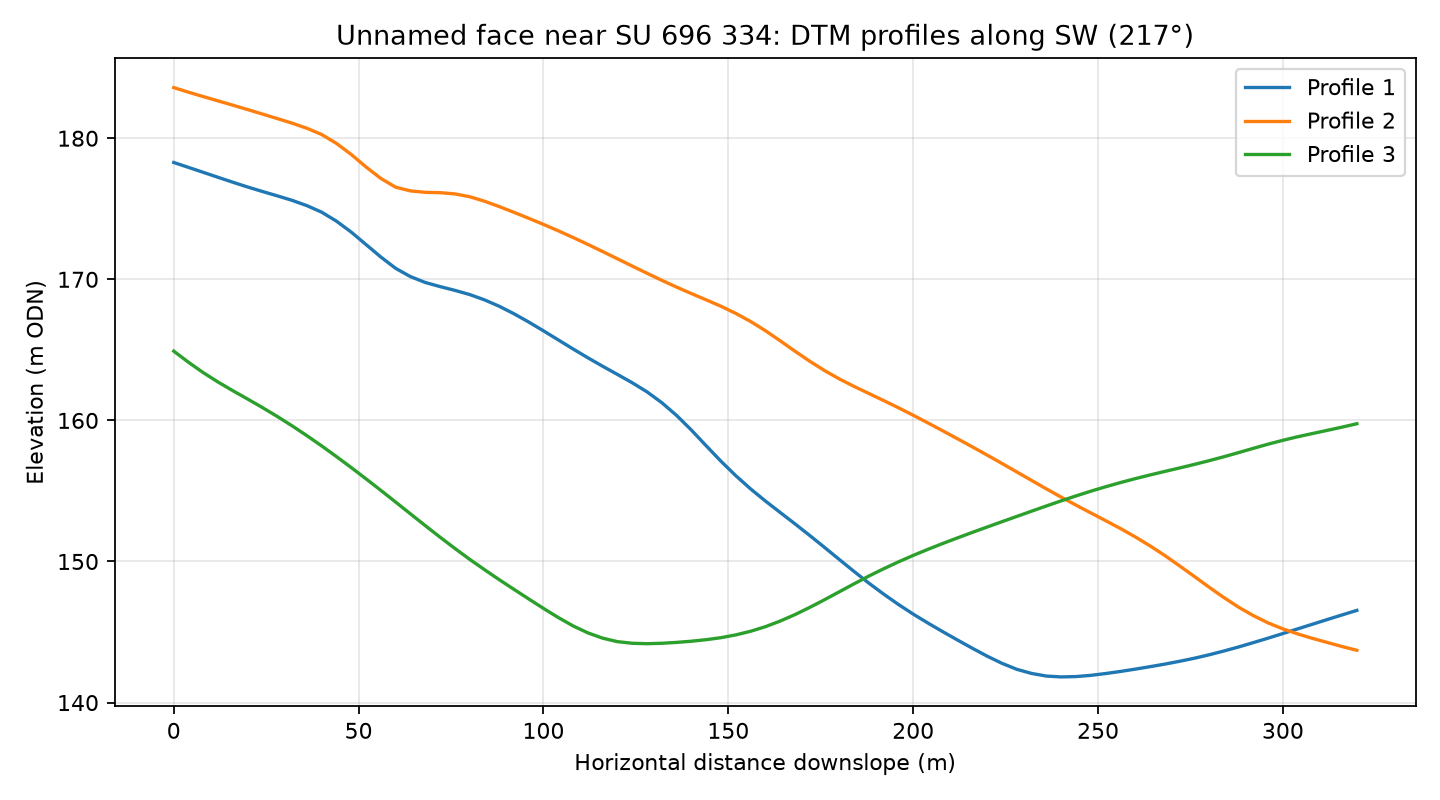

The data file committed next to this chart (first rows):
profile, distance_m, elevation_m
1, 0.0, 178.3
1, 4.0, 177.9
1, 8.0, 177.6
1, 12.0, 177.2
1, 16.0, 176.9
1, 20.0, 176.5
1, 24.0, 176.2
1, 28.0, 175.9
1, 32.0, 175.6
1, 36.0, 175.2
1, 40.0, 174.8
1, 44.0, 174.1
1, 48.0, 173.3
1, 52.0, 172.5
1, 56.0, 171.6
1, 60.0, 170.8
1, 64.0, 170.2
1, 68.0, 169.8
1, 72.0, 169.5
1, 76.0, 169.2
1, 80.0, 168.9
1, 84.0, 168.5
1, 88.0, 168.1
1, 92.0, 167.6
1, 96.0, 167
1, 100.0, 166.3
1, 104.0, 165.7
1, 108.0, 165.1
1, 112.0, 164.4
1, 116.0, 163.8
1, 120.0, 163.3
1, 124.0, 162.7
1, 128.0, 162
1, 132.0, 161.3
1, 136.0, 160.4
1, 140.0, 159.3
1, 144.0, 158.2
1, 148.0, 157.1
1, 152.0, 156.1
1, 156.0, 155.2
1, 160.0, 154.3
1, 164.0, 153.5
1, 168.0, 152.7
1, 172.0, 151.8
1, 176.0, 151
1, 180.0, 150.1
1, 184.0, 149.3
1, 188.0, 148.5
1, 192.0, 147.7
1, 196.0, 147
1, 200.0, 146.3
1, 204.0, 145.6
1, 208.0, 145
1, 212.0, 144.4
1, 216.0, 143.9
1, 220.0, 143.3
1, 224.0, 142.8
1, 228.0, 142.4
1, 232.0, 142.1
1, 236.0, 141.9
... 183 more rows
